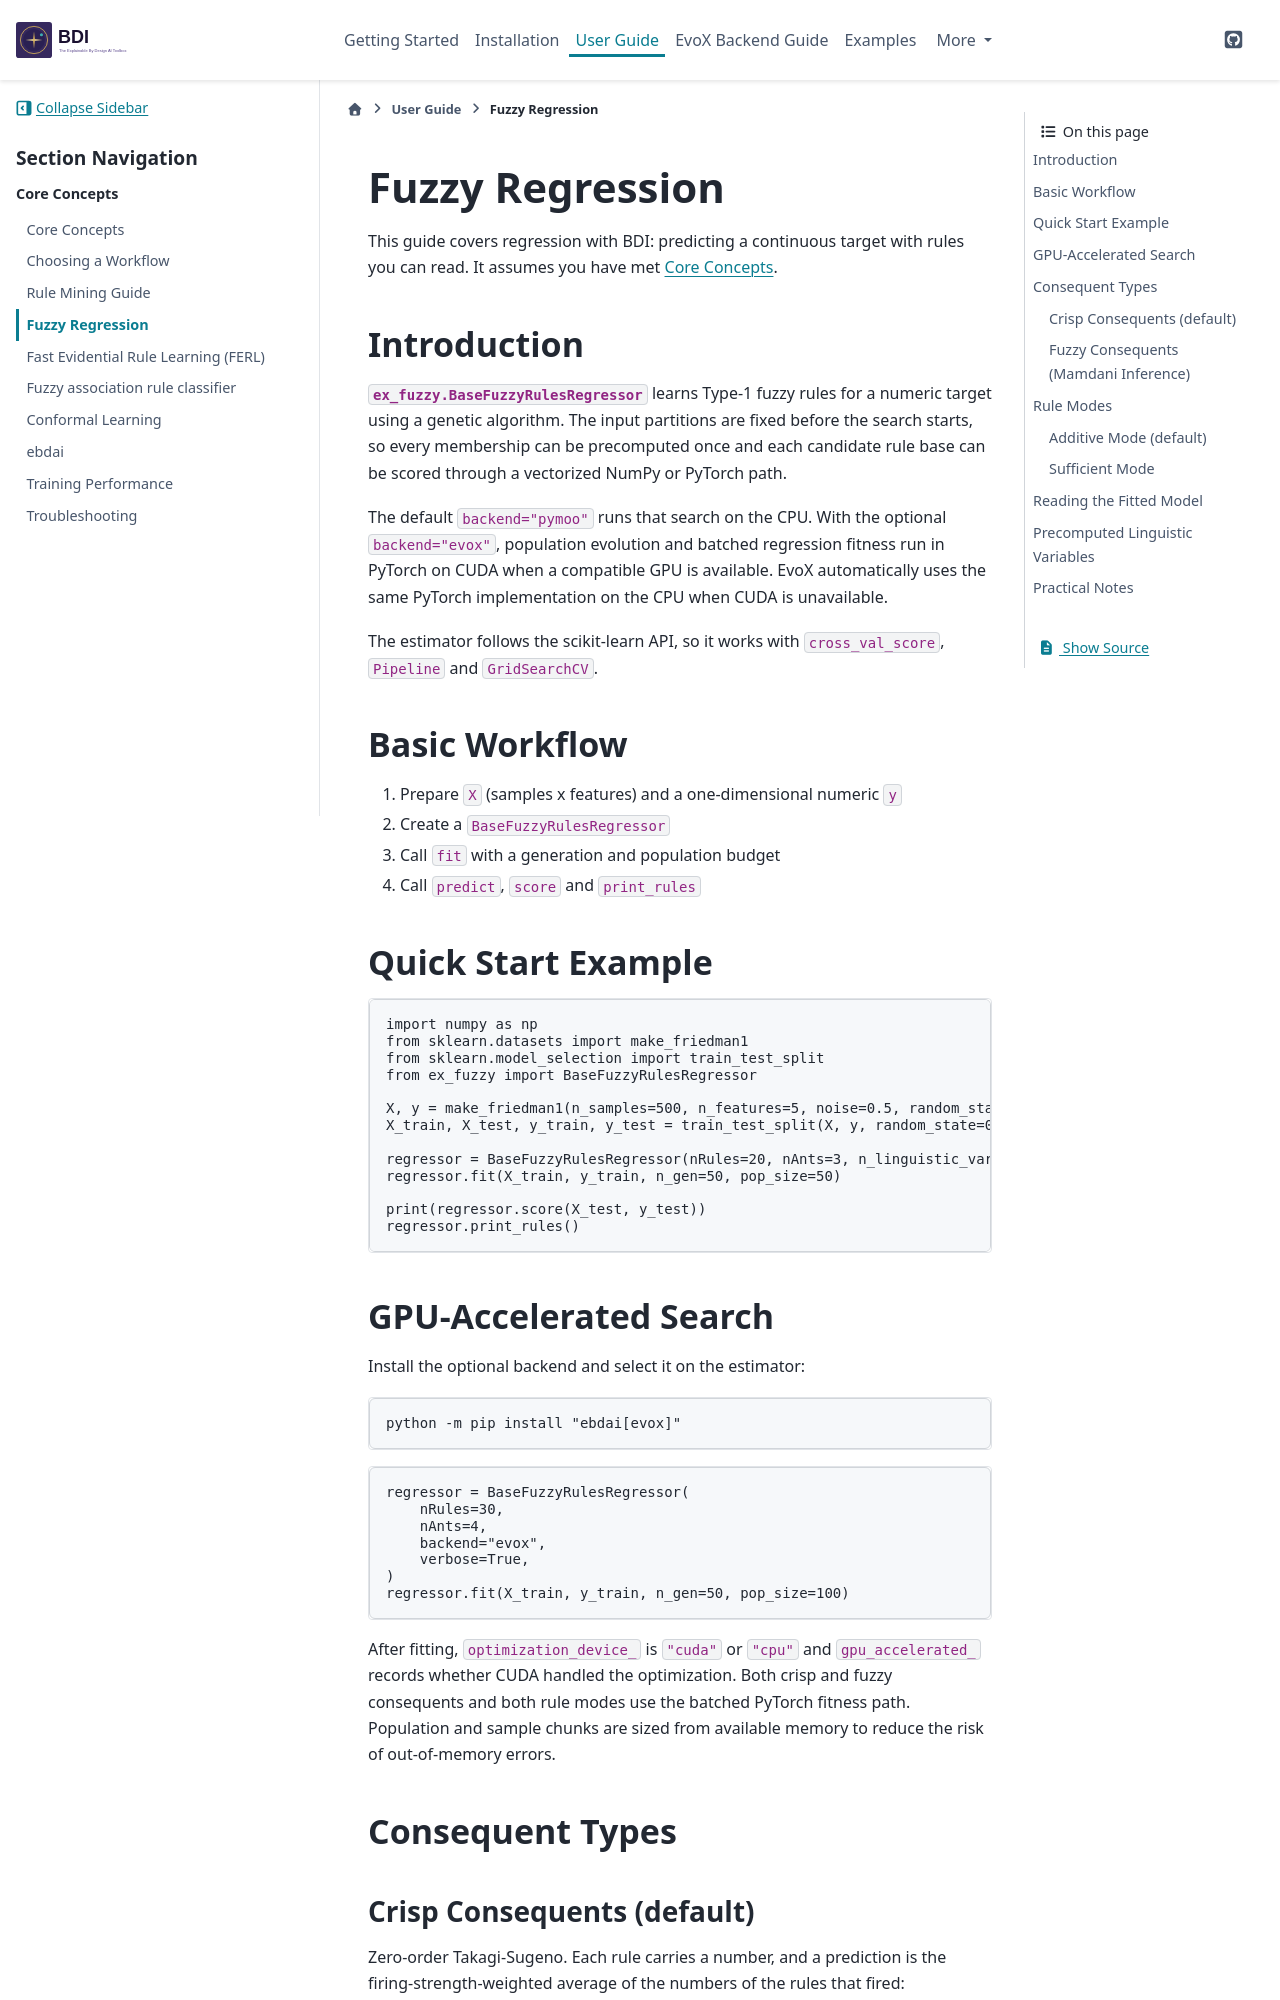

repository: HAISymbiosis/EBD-AI · page: user-guide/regression.html · generator: sphinx

================
Fuzzy Regression
================

This guide covers regression with BDI: predicting a continuous target with
rules you can read. It assumes you have met :doc:`core-concepts`.

Introduction
============

:class:`ex_fuzzy.BaseFuzzyRulesRegressor` learns Type-1 fuzzy rules for a
numeric target using a genetic algorithm. The input partitions are fixed before
the search starts, so every membership can be precomputed once and each
candidate rule base can be scored through a vectorized NumPy or PyTorch path.

The default ``backend="pymoo"`` runs that search on the CPU. With the optional
``backend="evox"``, population evolution and batched regression fitness run in
PyTorch on CUDA when a compatible GPU is available. EvoX automatically uses
the same PyTorch implementation on the CPU when CUDA is unavailable.

The estimator follows the scikit-learn API, so it works with ``cross_val_score``,
``Pipeline`` and ``GridSearchCV``.

Basic Workflow
==============

1. Prepare ``X`` (samples x features) and a one-dimensional numeric ``y``
2. Create a ``BaseFuzzyRulesRegressor``
3. Call ``fit`` with a generation and population budget
4. Call ``predict``, ``score`` and ``print_rules``

Quick Start Example
===================

.. code-block:: python

   import numpy as np
   from sklearn.datasets import make_friedman1
   from sklearn.model_selection import train_test_split
   from ex_fuzzy import BaseFuzzyRulesRegressor

   X, y = make_friedman1(n_samples=500, n_features=5, noise=0.5, random_state=0)
   X_train, X_test, y_train, y_test = train_test_split(X, y, random_state=0)

   regressor = BaseFuzzyRulesRegressor(nRules=20, nAnts=3, n_linguistic_variables=3)
   regressor.fit(X_train, y_train, n_gen=50, pop_size=50)

   print(regressor.score(X_test, y_test))
   regressor.print_rules()

GPU-Accelerated Search
======================

Install the optional backend and select it on the estimator:

.. code-block:: bash

   python -m pip install "ebdai[evox]"

.. code-block:: python

   regressor = BaseFuzzyRulesRegressor(
       nRules=30,
       nAnts=4,
       backend="evox",
       verbose=True,
   )
   regressor.fit(X_train, y_train, n_gen=50, pop_size=100)

After fitting, ``optimization_device_`` is ``"cuda"`` or ``"cpu"`` and
``gpu_accelerated_`` records whether CUDA handled the optimization. Both crisp
and fuzzy consequents and both rule modes use the batched PyTorch fitness path.
Population and sample chunks are sized from available memory to reduce the
risk of out-of-memory errors.

Consequent Types
================
